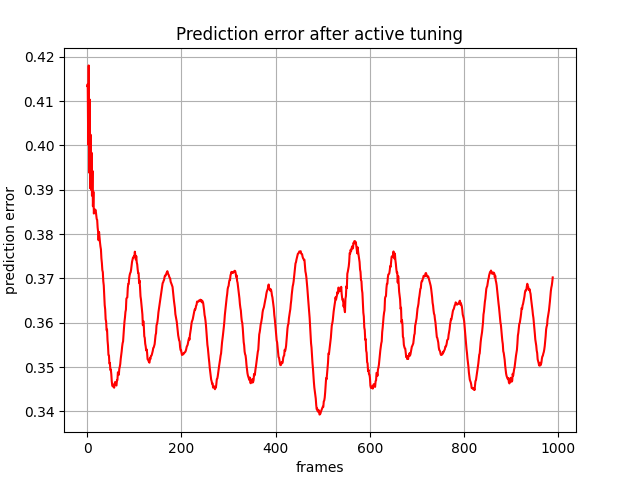

Data behind this chart, as committed beside it:
, 0
0, 0.4134
1, 0.4138
2, 0.4001
3, 0.418
4, 0.3939
5, 0.4104
6, 0.3904
7, 0.4024
8, 0.39
9, 0.3984
10, 0.3887
11, 0.3943
12, 0.3863
13, 0.3896
14, 0.3846
15, 0.3855
16, 0.3851
17, 0.3855
18, 0.3852
19, 0.3843
20, 0.3834
21, 0.3832
22, 0.3815
23, 0.3805
24, 0.3786
25, 0.3805
26, 0.3792
27, 0.3781
28, 0.3772
29, 0.3765
30, 0.3745
31, 0.3735
32, 0.3719
33, 0.3714
34, 0.3694
35, 0.3684
36, 0.3661
37, 0.364
38, 0.363
39, 0.3608
40, 0.3603
41, 0.3583
42, 0.3585
43, 0.356
44, 0.3548
45, 0.3527
46, 0.3526
47, 0.3508
48, 0.3509
49, 0.3494
50, 0.3494
51, 0.3484
52, 0.3467
53, 0.3459
54, 0.3456
55, 0.3458
56, 0.346
57, 0.3453
58, 0.3462
59, 0.3466
... 929 more rows
